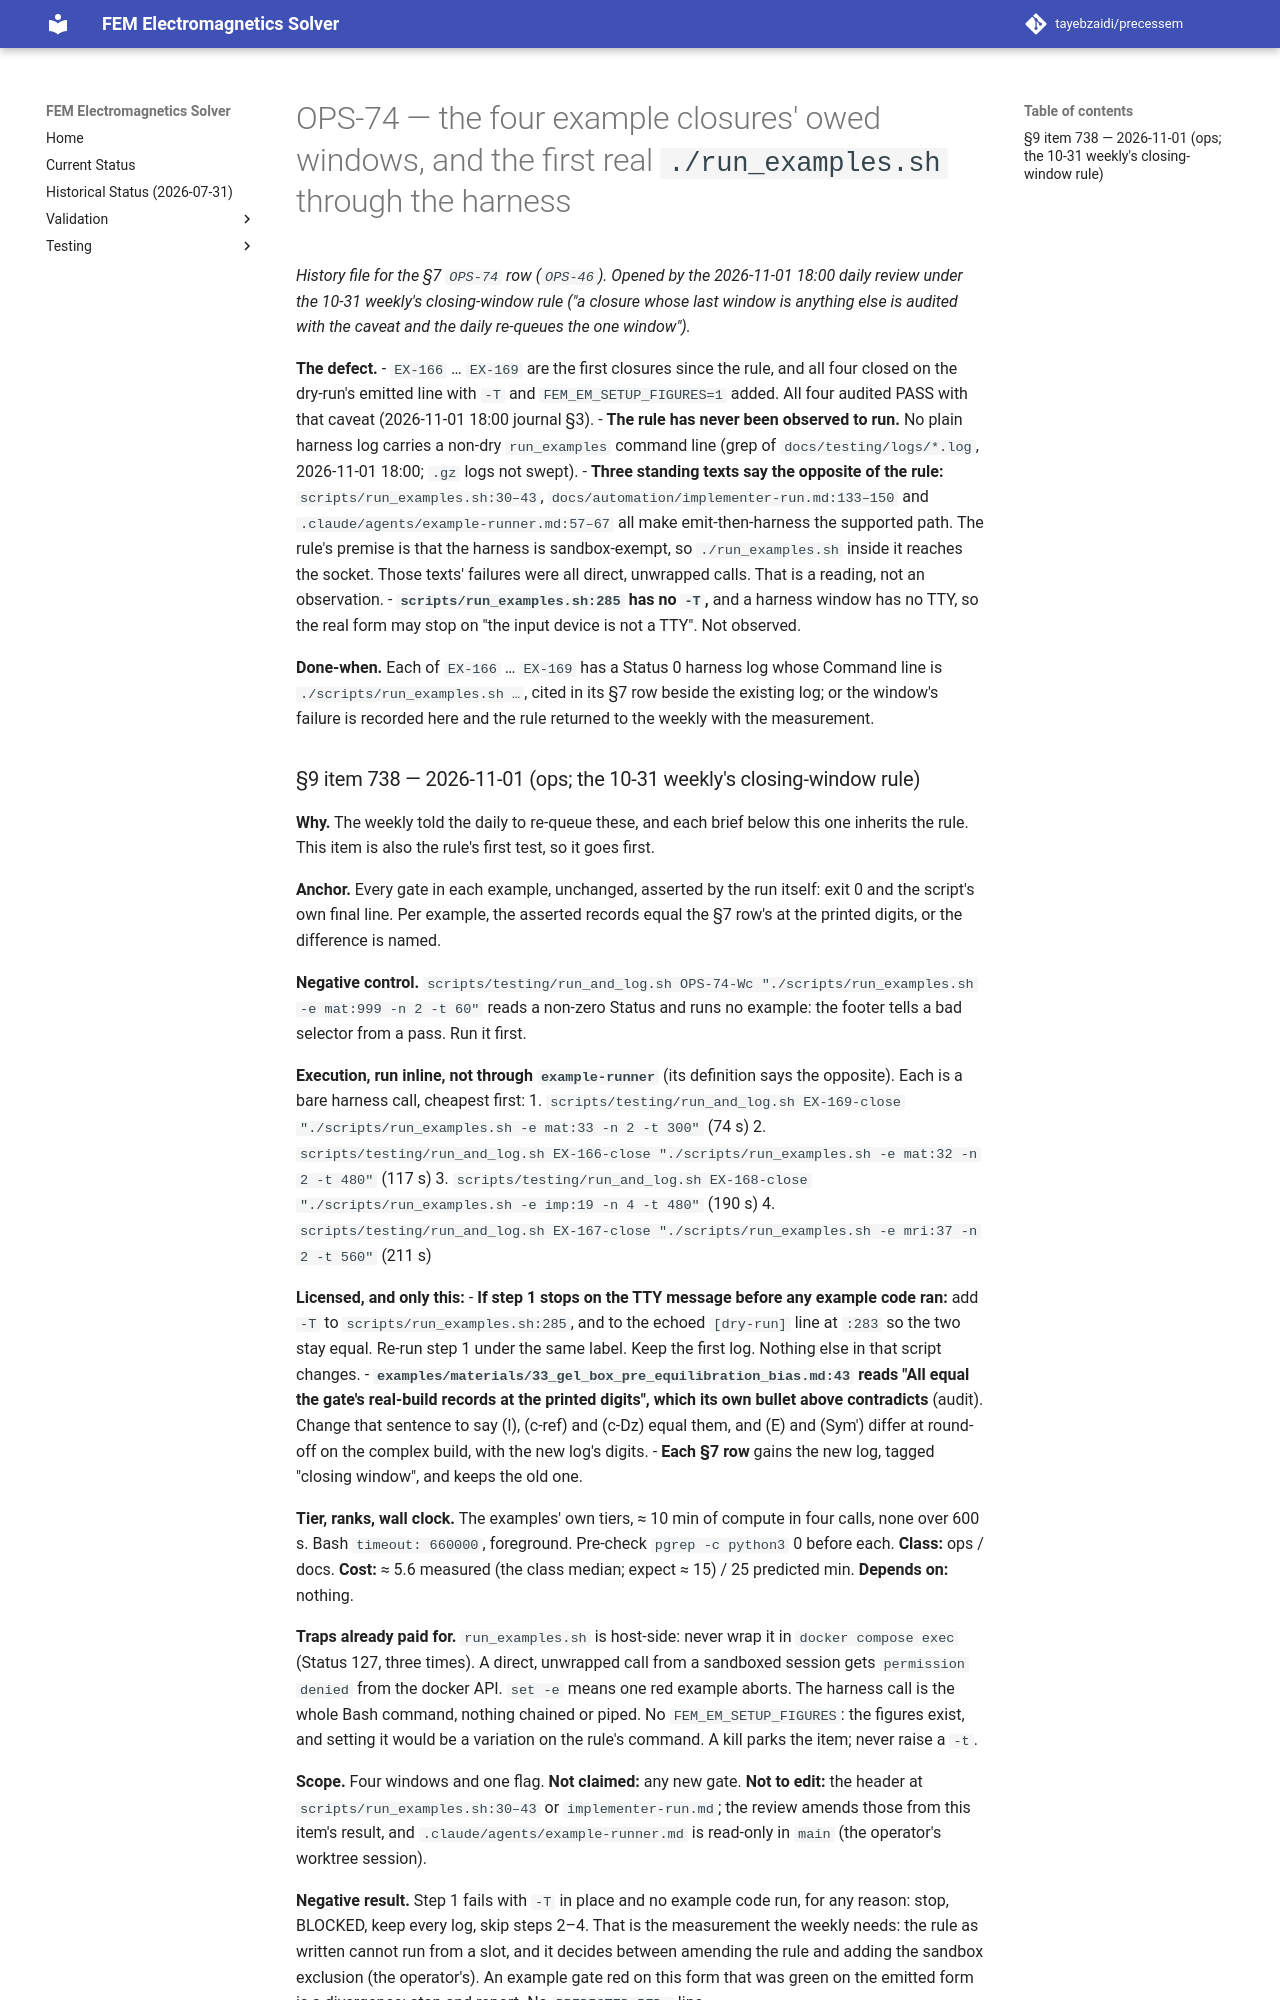

repository: tayebzaidi/precessem · page: planning/chunks/OPS-74/index.html · generator: mkdocs

# OPS-74 — the four example closures' owed windows, and the first real `./run_examples.sh` through the harness

*History file for the §7 `OPS-74` row (`OPS-46`). Opened by the 2026-11-01 18:00 daily review under the 10-31 weekly's closing-window rule ("a closure whose last window is anything else is audited with the caveat and the daily re-queues the one window").*

**The defect.**
- `EX-166` … `EX-169` are the first closures since the rule, and all four closed on the dry-run's emitted line with `-T` and `FEM_EM_SETUP_FIGURES=1` added. All four audited PASS with that caveat (2026-11-01 18:00 journal §3).
- **The rule has never been observed to run.** No plain harness log carries a non-dry `run_examples` command line (grep of `docs/testing/logs/*.log`, 2026-11-01 18:00; `.gz` logs not swept).
- **Three standing texts say the opposite of the rule:** `scripts/run_examples.sh:30–43`, `docs/automation/implementer-run.md:133–150` and `.claude/agents/example-runner.md:57–67` all make emit-then-harness the supported path. The rule's premise is that the harness is sandbox-exempt, so `./run_examples.sh` inside it reaches the socket. Those texts' failures were all direct, unwrapped calls. That is a reading, not an observation.
- **`scripts/run_examples.sh:285` has no `-T`,** and a harness window has no TTY, so the real form may stop on "the input device is not a TTY". Not observed.

**Done-when.** Each of `EX-166` … `EX-169` has a Status 0 harness log whose Command line is `./scripts/run_examples.sh …`, cited in its §7 row beside the existing log; or the window's failure is recorded here and the rule returned to the weekly with the measurement.
